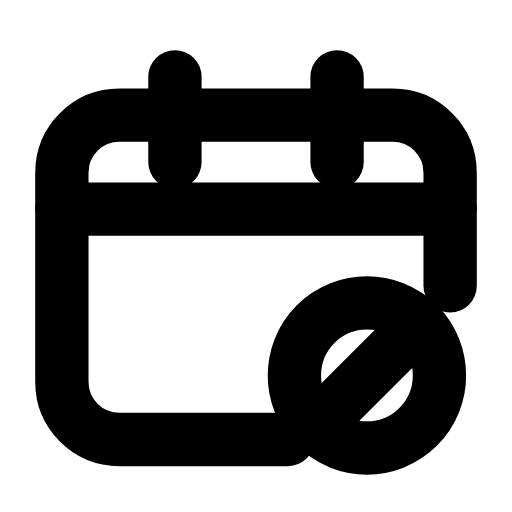
t = 0.00 s
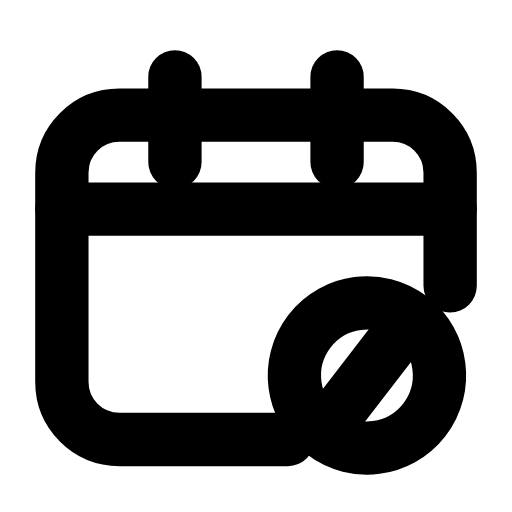
t = 0.23 s
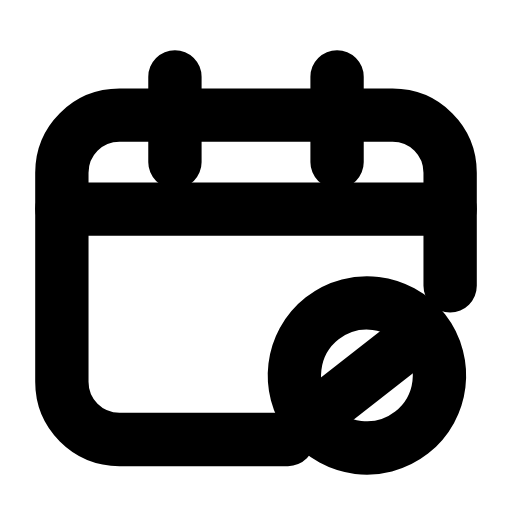
t = 0.47 s
t = 0.68 s: frame unchanged from t = 0.00 s, image omitted
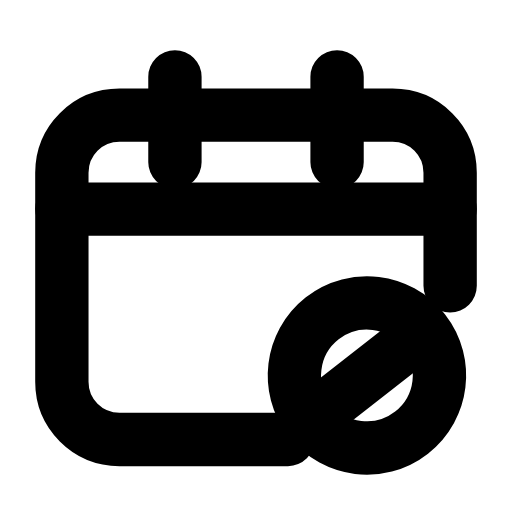
t = 0.92 s
t = 1.17 s: frame unchanged from t = 0.00 s, image omitted

The animated SVG that drew these frames (rendered in a browser with its animation timeline set to each time). Animation: 1 SMIL element (animateTransform=1); one cycle of 1.40 s, repeats indefinitely.

<svg xmlns="http://www.w3.org/2000/svg" width="24" height="24" viewBox="0 0 24 24" fill="none"><path stroke="currentColor" stroke-width="2.5" stroke-linecap="round" stroke-linejoin="round" fill="none" d="M21.1 13.4L21.1 8.1C21.1 6.6 19.9 5.4 18.4 5.4L5.6 5.4C4.1 5.4 2.9 6.6 2.9 8.1L2.9 17.9C2.9 19.4 4.1 20.6 5.6 20.6L13.5 20.6"></path><path stroke="currentColor" stroke-width="2.5" stroke-linecap="round" stroke-linejoin="round" fill="none" d="M8.2 3.6L8.2 7.6M15.8 3.6L15.8 7.6"></path><line stroke="currentColor" stroke-width="2.5" stroke-linecap="round" stroke-linejoin="round" fill="none" x1="2.9" y1="9.8" x2="21.1" y2="9.8"></line><g><animateTransform attributeName="transform" type="rotate" values="0 17.2 17.6;0 17.2 17.6;-9 17.2 17.6;7 17.2 17.6;0 17.2 17.6;0 17.2 17.6;7 17.2 17.6;-9 17.2 17.6;0 17.2 17.6;0 17.2 17.6;0 17.2 17.6" keyTimes="0;0.135;0.2475;0.36;0.45;0.6;0.66;0.735;0.81;0.9;1" dur="1.4s" repeatCount="indefinite" calcMode="spline" keySplines="0.16 1 0.3 1;0.16 1 0.3 1;0.16 1 0.3 1;0.16 1 0.3 1;0.16 1 0.3 1;0.16 1 0.3 1;0.16 1 0.3 1;0.16 1 0.3 1;0.16 1 0.3 1;0.16 1 0.3 1"/><circle stroke="currentColor" stroke-width="2.5" stroke-linecap="round" stroke-linejoin="round" fill="none" cx="17.2" cy="17.6" r="3.4"></circle><line stroke="currentColor" stroke-width="2.5" stroke-linecap="round" stroke-linejoin="round" fill="none" x1="15" y1="19.8" x2="19.4" y2="15.4"></line></g></svg>
